Labelled photos from "Tomato Detection Fresh or Rotten", an image-classification folder in VashihAlFarizi/PA_TomatCheck_KL5. The possible labels are: fresh tomato, rotten tomato.

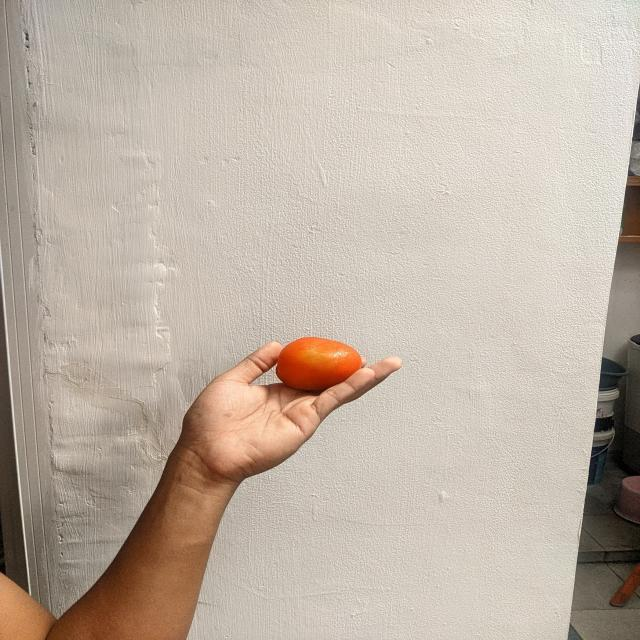
Label: fresh tomato

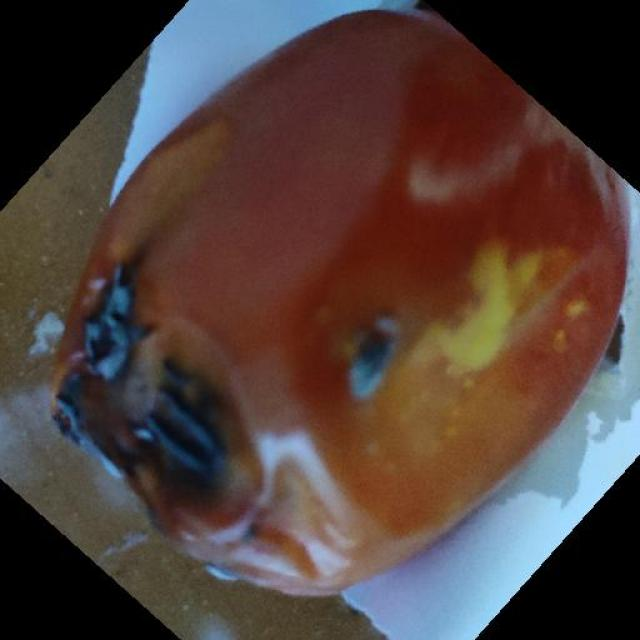
Label: rotten tomato

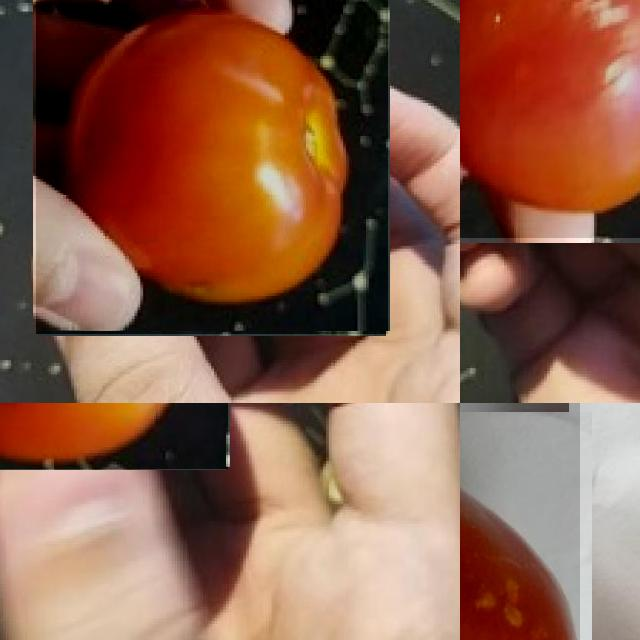
Label: fresh tomato

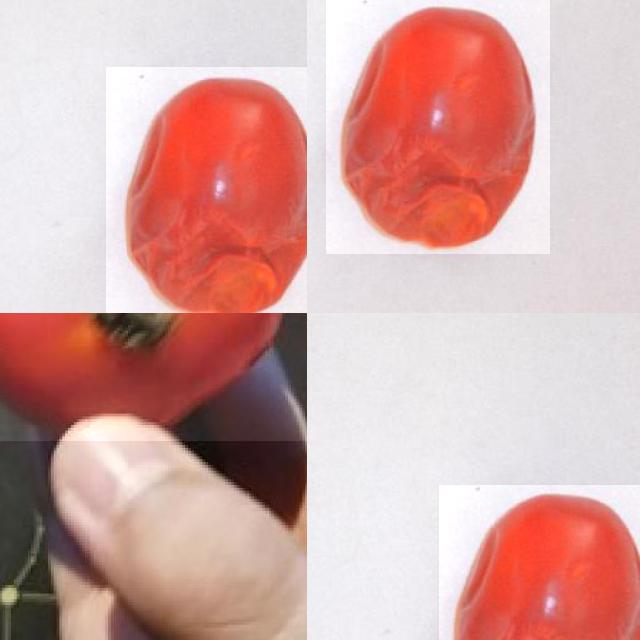
Label: rotten tomato

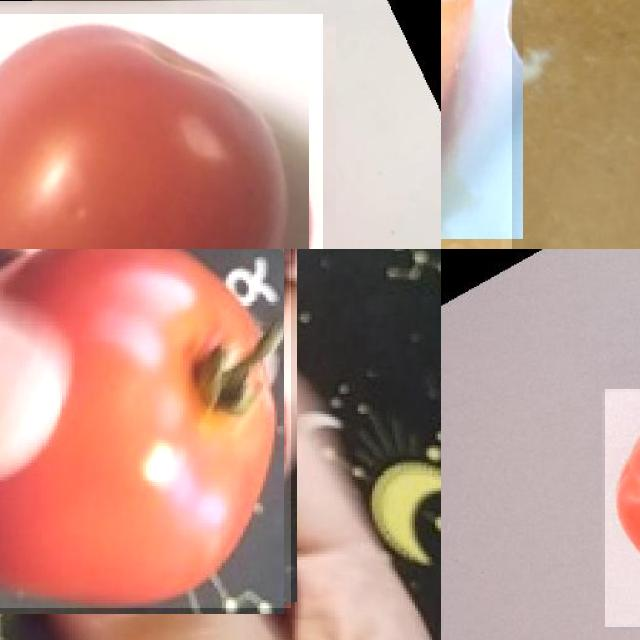
Label: fresh tomato

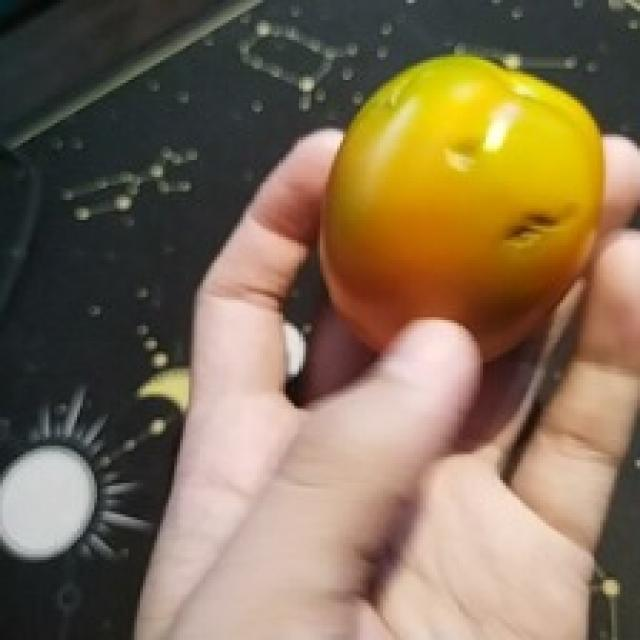
Label: rotten tomato
